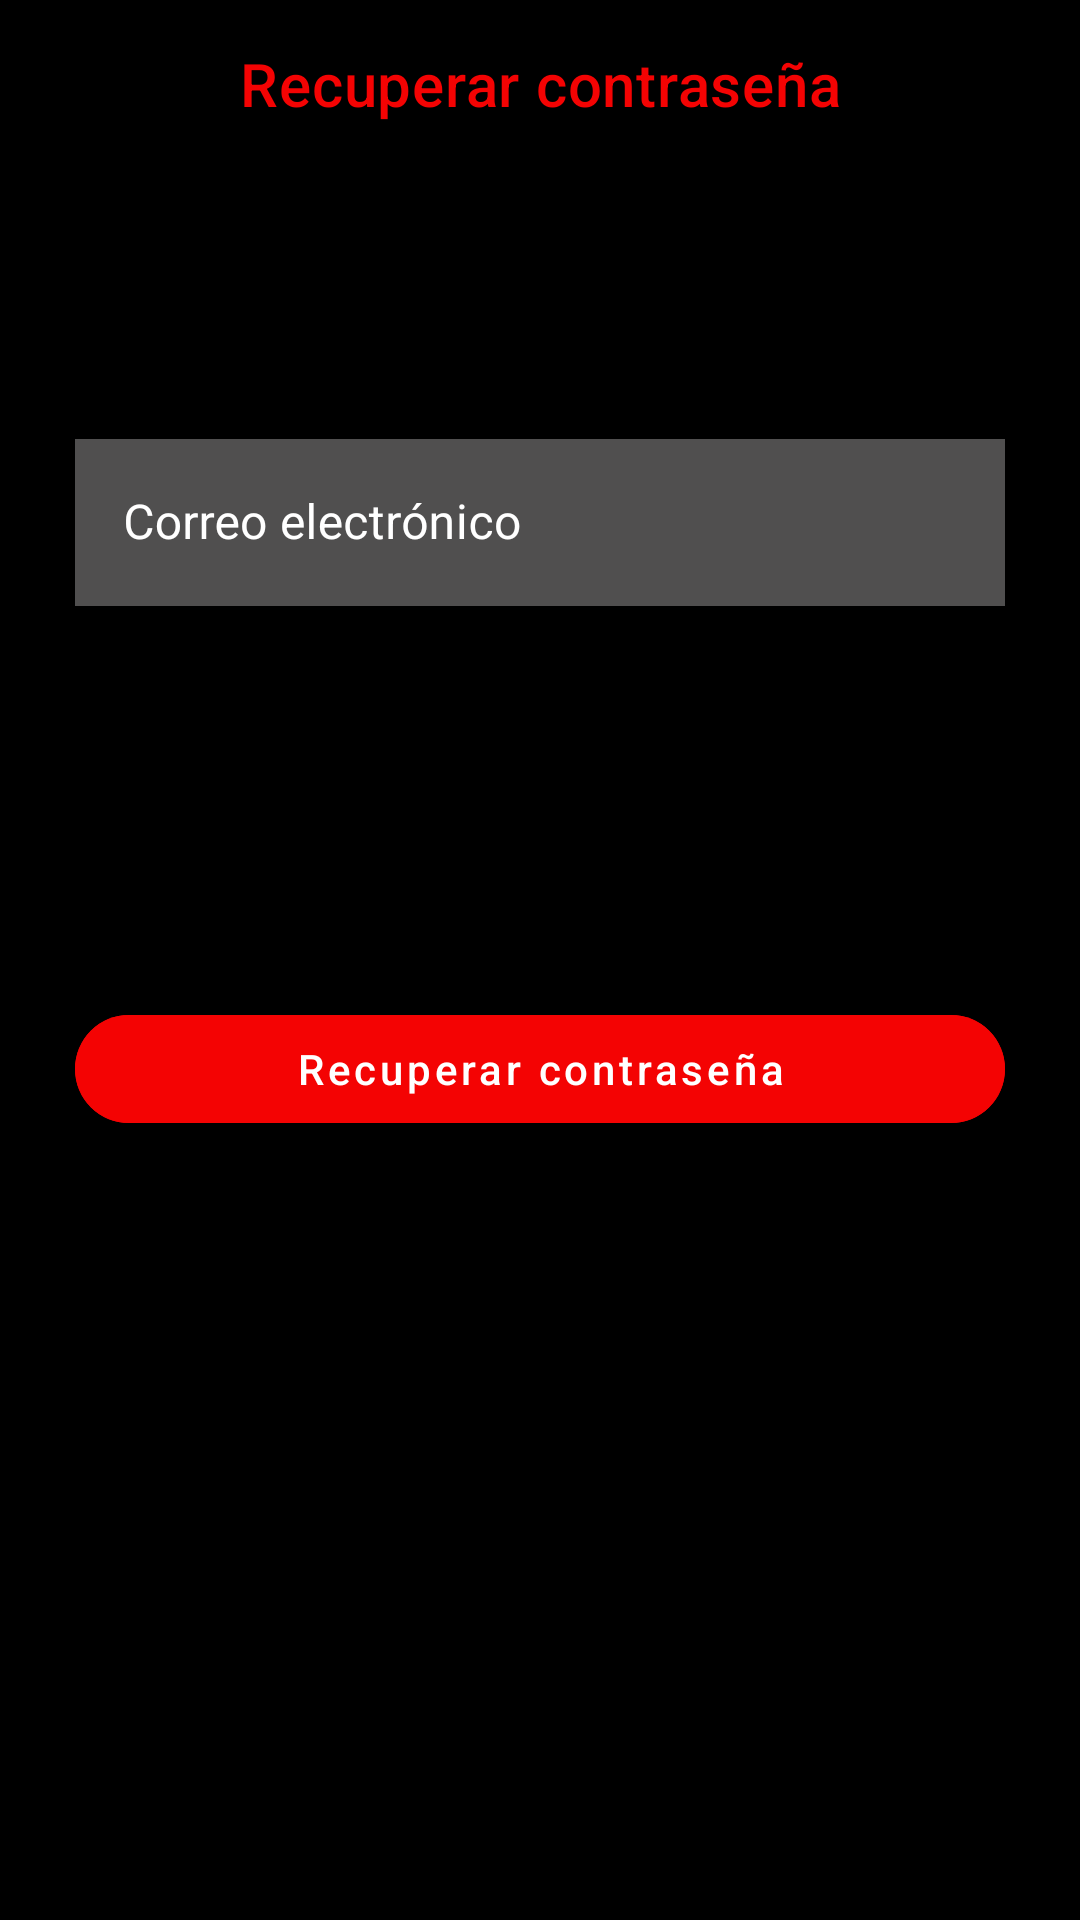

Write the Android layout XML for this screen, with the resource values it uses.
<!-- AndroidManifest.xml: application theme Theme.EncycloMovies -->
<!-- res/layout/fragment_password_reset.xml -->
<?xml version="1.0" encoding="utf-8"?>
<LinearLayout xmlns:android="http://schemas.android.com/apk/res/android"
    xmlns:tools="http://schemas.android.com/tools"
    android:layout_width="match_parent"
    android:layout_height="match_parent"
    xmlns:app="http://schemas.android.com/apk/res-auto"
    tools:context=".views.RegisterFragment"
    android:orientation="vertical"
    android:background="@color/black">

    <com.google.android.material.appbar.AppBarLayout
        android:id="@+id/appPasswordResetBar"
        android:layout_width="match_parent"
        android:layout_height="wrap_content">

        <com.google.android.material.appbar.MaterialToolbar
            android:id="@+id/topAppPasswordResetBar"
            android:layout_width="match_parent"
            android:layout_height="?attr/actionBarSize"
            app:title="Recuperar contraseña"
            style="@style/Toolbar"
            app:theme="@style/Toolbar"
            app:titleTextColor="@color/red"
            app:titleCentered="true"
            app:navigationIcon="@drawable/ic_back_"/>

    </com.google.android.material.appbar.AppBarLayout>

    <ImageView
        android:id="@+id/logo"
        android:layout_width="wrap_content"
        android:layout_height="wrap_content"
        android:src="@mipmap/ic_deflogo"
        android:layout_gravity="center"
        android:layout_marginTop="35dp"/>

    <LinearLayout
        android:layout_width="match_parent"
        android:layout_height="wrap_content"
        android:orientation="vertical"
        android:layout_margin="25dp">

        <com.google.android.material.textfield.TextInputLayout
            android:layout_width="match_parent"
            android:layout_height="wrap_content"
            android:hint="Correo electrónico"
            style="@style/Widget.MaterialComponents.TextInputLayout.OutlinedBox"
            app:boxStrokeColor="@color/red"
            app:boxStrokeErrorColor="@color/red"
            app:hintTextColor="@color/red"
            android:layout_marginTop="25dp"
            android:textColorHint="@color/white"
            app:errorEnabled="true">

            <com.google.android.material.textfield.TextInputEditText
                android:id="@+id/emailInPasswordReset"
                android:layout_width="match_parent"
                android:layout_height="wrap_content"
                android:inputType="textEmailAddress"
                android:singleLine="true"
                android:background="@color/gray"
                android:textColor="@color/white"/>

        </com.google.android.material.textfield.TextInputLayout>

        <com.google.android.material.button.MaterialButton
            android:id="@+id/btPasswordReset"
            android:layout_width="match_parent"
            android:layout_height="wrap_content"
            android:text="Recuperar contraseña"
            android:textAllCaps="false"
            android:layout_marginTop="110dp"
            app:cornerRadius="50dp"
            android:backgroundTint="@color/red"
            android:textColor="@color/white"/>

    </LinearLayout>

</LinearLayout>
<!-- resources referenced by this layout -->
<resources>
  <color name="black">#FF000000</color>
  <color name="gray">#8D918F8F</color>
  <color name="red">#F40303</color>
  <color name="white">#FFFFFFFF</color>
  <style name="Toolbar">
          <item name="android:textColorPrimary">@color/white</item>
          <item name="actionMenuTextColor">@color/red</item>
          <item name="android:textColorSecondary">@color/white</item>
          <item name="colorSurface">@color/black</item>
      </style>
  <style name="Theme.EncycloMovies" parent="Theme.MaterialComponents.DayNight.NoActionBar">
          
          <item name="colorPrimary">@color/black</item>
          <item name="colorPrimaryVariant">@color/black</item>
          <item name="colorOnPrimary">@color/black</item>
          
          <item name="colorSecondary">@color/black</item>
          <item name="colorSecondaryVariant">@color/black</item>
          <item name="colorOnSecondary">@color/black</item>
          
          <item name="android:statusBarColor">?attr/colorPrimaryVariant</item>
          
      </style>
</resources>
